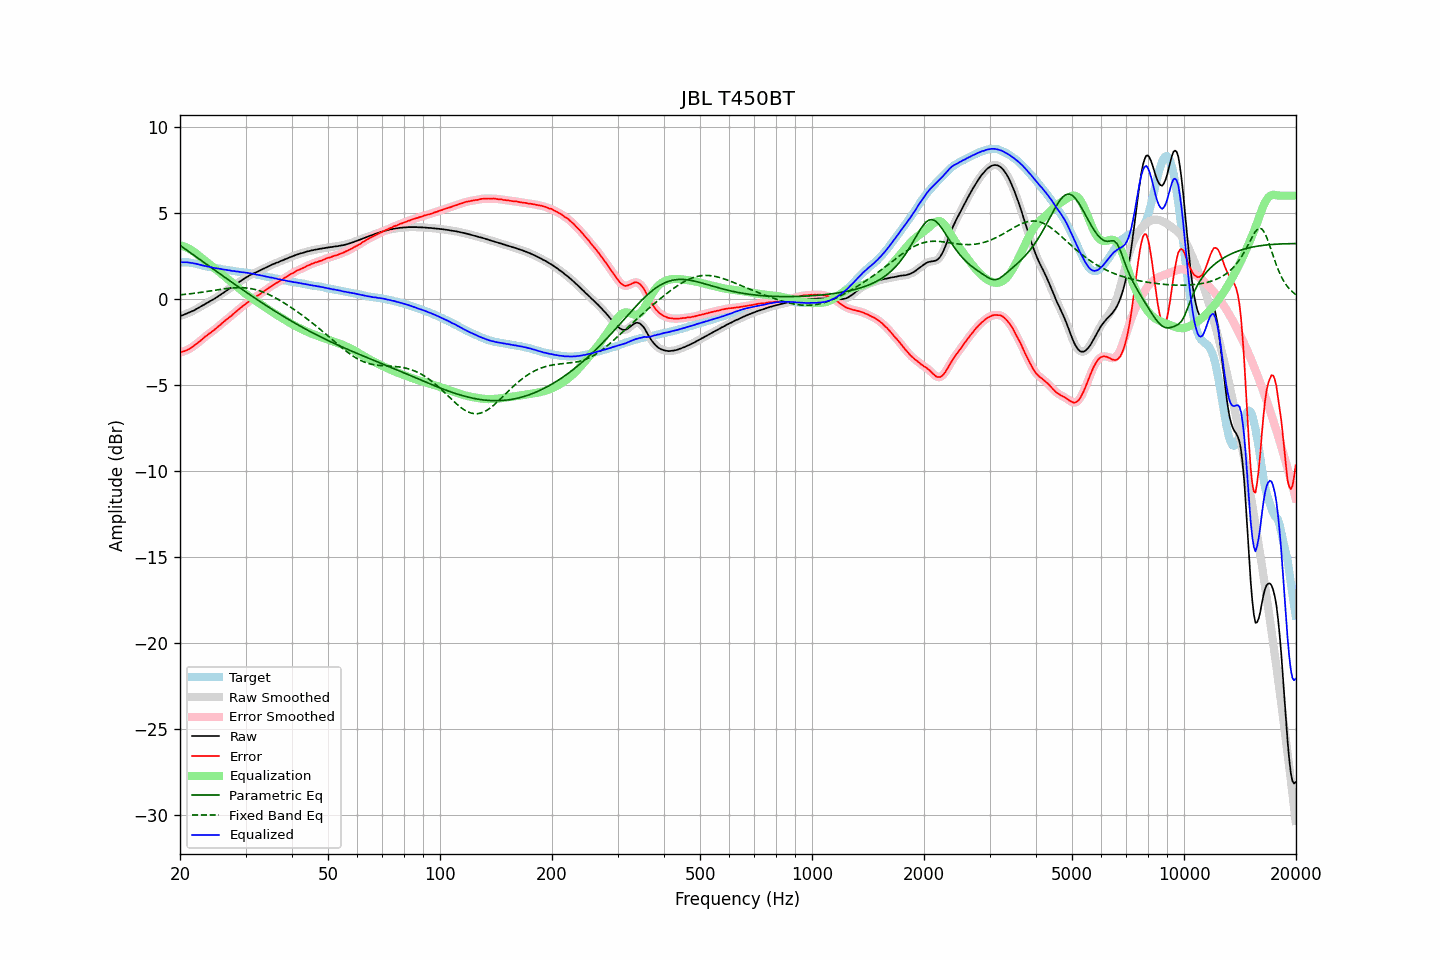

The table this chart was drawn from, first rows:
frequency, raw, error, smoothed, error_smoothed, equalization, parametric_eq, fixed_band_eq, equalized_raw, equalized_smoothed, target
20.00, -1.00, -3.13, -1.00, -3.13, 3.13, 3.11, 0.23, 2.13, 2.12, 2.13
20.20, -0.97, -3.10, -0.97, -3.10, 3.10, 3.05, 0.24, 2.13, 2.13, 2.13
20.40, -0.94, -3.07, -0.94, -3.06, 3.07, 2.98, 0.25, 2.13, 2.13, 2.13
20.61, -0.90, -3.03, -0.90, -3.03, 3.03, 2.91, 0.26, 2.13, 2.13, 2.13
20.81, -0.86, -2.98, -0.86, -2.99, 2.99, 2.85, 0.27, 2.13, 2.12, 2.13
21.02, -0.83, -2.96, -0.83, -2.95, 2.94, 2.78, 0.28, 2.11, 2.12, 2.13
21.23, -0.79, -2.89, -0.79, -2.90, 2.89, 2.71, 0.29, 2.10, 2.10, 2.10
21.44, -0.75, -2.84, -0.75, -2.84, 2.84, 2.65, 0.30, 2.09, 2.09, 2.09
21.66, -0.70, -2.78, -0.70, -2.78, 2.78, 2.58, 0.31, 2.08, 2.07, 2.07
21.87, -0.66, -2.71, -0.65, -2.71, 2.71, 2.51, 0.32, 2.05, 2.06, 2.05
22.09, -0.60, -2.64, -0.60, -2.64, 2.64, 2.45, 0.34, 2.04, 2.04, 2.04
22.31, -0.55, -2.56, -0.55, -2.57, 2.57, 2.38, 0.35, 2.02, 2.02, 2.01
22.54, -0.50, -2.49, -0.50, -2.49, 2.49, 2.31, 0.36, 1.99, 1.99, 1.99
22.76, -0.44, -2.41, -0.44, -2.41, 2.41, 2.24, 0.38, 1.97, 1.97, 1.97
22.99, -0.39, -2.33, -0.39, -2.33, 2.33, 2.18, 0.39, 1.94, 1.94, 1.94
23.22, -0.34, -2.25, -0.34, -2.25, 2.26, 2.11, 0.40, 1.92, 1.92, 1.91
23.45, -0.28, -2.17, -0.28, -2.18, 2.18, 2.04, 0.42, 1.90, 1.90, 1.89
23.69, -0.23, -2.11, -0.23, -2.10, 2.11, 1.98, 0.43, 1.88, 1.88, 1.88
23.92, -0.17, -2.03, -0.17, -2.04, 2.04, 1.91, 0.45, 1.87, 1.87, 1.86
24.16, -0.12, -1.97, -0.12, -1.97, 1.97, 1.84, 0.46, 1.85, 1.85, 1.85
24.40, -0.07, -1.90, -0.07, -1.90, 1.89, 1.78, 0.47, 1.82, 1.83, 1.83
24.65, -0.02, -1.83, -0.02, -1.83, 1.82, 1.71, 0.49, 1.80, 1.80, 1.81
24.89, 0.04, -1.75, 0.04, -1.75, 1.75, 1.64, 0.50, 1.79, 1.79, 1.79
25.14, 0.10, -1.68, 0.10, -1.67, 1.67, 1.58, 0.52, 1.77, 1.77, 1.78
25.39, 0.17, -1.59, 0.17, -1.59, 1.59, 1.51, 0.53, 1.76, 1.76, 1.76
25.65, 0.23, -1.52, 0.23, -1.51, 1.51, 1.44, 0.55, 1.74, 1.74, 1.75
25.91, 0.29, -1.43, 0.29, -1.43, 1.44, 1.38, 0.56, 1.72, 1.73, 1.72
26.16, 0.35, -1.36, 0.35, -1.35, 1.36, 1.31, 0.57, 1.71, 1.71, 1.71
26.43, 0.42, -1.28, 0.42, -1.28, 1.28, 1.24, 0.59, 1.70, 1.69, 1.70
26.69, 0.48, -1.20, 0.48, -1.20, 1.20, 1.18, 0.60, 1.68, 1.68, 1.68
26.96, 0.54, -1.13, 0.54, -1.12, 1.12, 1.11, 0.61, 1.66, 1.67, 1.66
27.23, 0.61, -1.04, 0.60, -1.05, 1.05, 1.05, 0.62, 1.66, 1.65, 1.65
27.50, 0.66, -0.98, 0.67, -0.97, 0.97, 0.98, 0.63, 1.63, 1.63, 1.64
27.77, 0.73, -0.89, 0.73, -0.89, 0.89, 0.92, 0.63, 1.62, 1.62, 1.62
28.05, 0.80, -0.81, 0.80, -0.81, 0.81, 0.85, 0.64, 1.61, 1.61, 1.61
28.33, 0.86, -0.73, 0.86, -0.73, 0.73, 0.78, 0.65, 1.59, 1.60, 1.59
28.62, 0.93, -0.65, 0.93, -0.65, 0.66, 0.72, 0.65, 1.58, 1.58, 1.58
28.90, 0.99, -0.58, 0.99, -0.58, 0.58, 0.65, 0.65, 1.57, 1.57, 1.57
29.19, 1.05, -0.50, 1.05, -0.50, 0.50, 0.59, 0.65, 1.55, 1.56, 1.55
29.48, 1.12, -0.43, 1.12, -0.43, 0.43, 0.53, 0.65, 1.55, 1.54, 1.55
29.78, 1.18, -0.36, 1.18, -0.36, 0.35, 0.46, 0.64, 1.53, 1.53, 1.54
30.08, 1.24, -0.29, 1.24, -0.29, 0.28, 0.40, 0.63, 1.52, 1.52, 1.53
30.38, 1.29, -0.22, 1.29, -0.21, 0.22, 0.33, 0.62, 1.50, 1.51, 1.50
30.68, 1.35, -0.14, 1.35, -0.14, 0.15, 0.27, 0.61, 1.50, 1.50, 1.49
30.99, 1.40, -0.07, 1.40, -0.08, 0.08, 0.21, 0.60, 1.48, 1.48, 1.47
31.30, 1.44, -0.02, 1.44, -0.02, 0.02, 0.14, 0.58, 1.46, 1.46, 1.46
31.61, 1.49, 0.04, 1.49, 0.04, -0.04, 0.08, 0.56, 1.45, 1.44, 1.45
31.93, 1.53, 0.10, 1.53, 0.10, -0.11, 0.02, 0.53, 1.42, 1.42, 1.43
32.24, 1.57, 0.17, 1.57, 0.17, -0.17, -0.05, 0.51, 1.40, 1.40, 1.40
32.57, 1.62, 0.23, 1.62, 0.23, -0.23, -0.11, 0.48, 1.39, 1.38, 1.39
32.89, 1.66, 0.29, 1.66, 0.30, -0.30, -0.17, 0.45, 1.36, 1.37, 1.37
33.22, 1.71, 0.37, 1.71, 0.36, -0.36, -0.23, 0.42, 1.35, 1.35, 1.34
33.55, 1.75, 0.42, 1.75, 0.42, -0.43, -0.29, 0.38, 1.32, 1.33, 1.33
33.89, 1.80, 0.49, 1.80, 0.49, -0.49, -0.35, 0.34, 1.31, 1.31, 1.31
34.23, 1.84, 0.55, 1.84, 0.55, -0.56, -0.41, 0.30, 1.28, 1.29, 1.29
34.57, 1.89, 0.62, 1.89, 0.62, -0.62, -0.47, 0.26, 1.27, 1.27, 1.27
34.92, 1.93, 0.69, 1.93, 0.69, -0.68, -0.53, 0.22, 1.25, 1.25, 1.24
35.27, 1.98, 0.75, 1.98, 0.75, -0.74, -0.59, 0.17, 1.24, 1.23, 1.23
35.62, 2.02, 0.81, 2.02, 0.81, -0.80, -0.65, 0.12, 1.22, 1.21, 1.21
35.97, 2.05, 0.86, 2.06, 0.86, -0.86, -0.71, 0.07, 1.19, 1.19, 1.19
... 635 more rows
